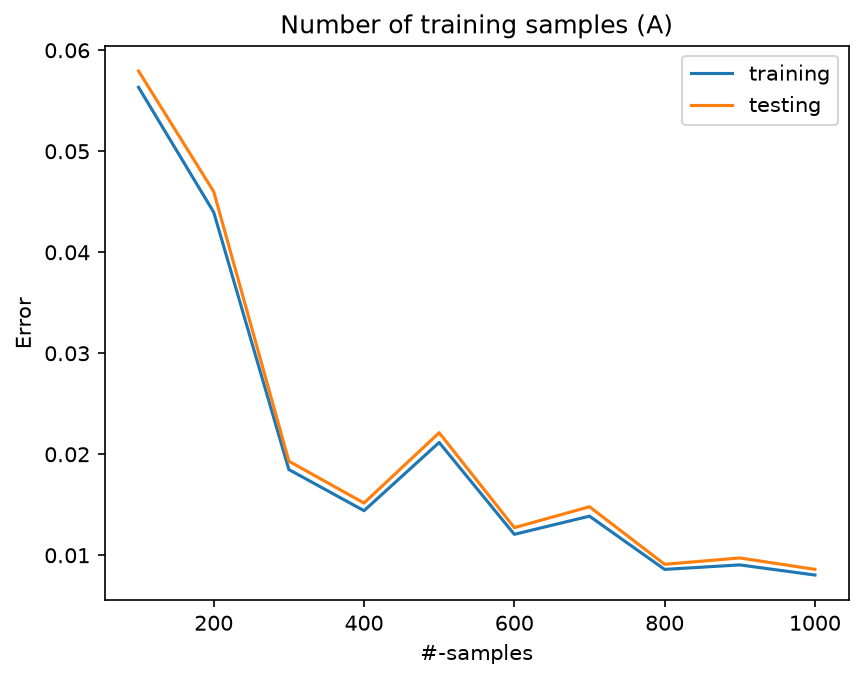

The table this chart was drawn from, first rows:
A, train_mse, test_mse
100, 0.05633, 0.05794
200, 0.04396, 0.046
300, 0.01848, 0.01931
400, 0.01441, 0.01517
500, 0.02117, 0.02213
600, 0.01207, 0.01273
700, 0.01387, 0.0148
800, 0.008599, 0.009106
900, 0.009045, 0.009732
1000, 0.00804, 0.008605
